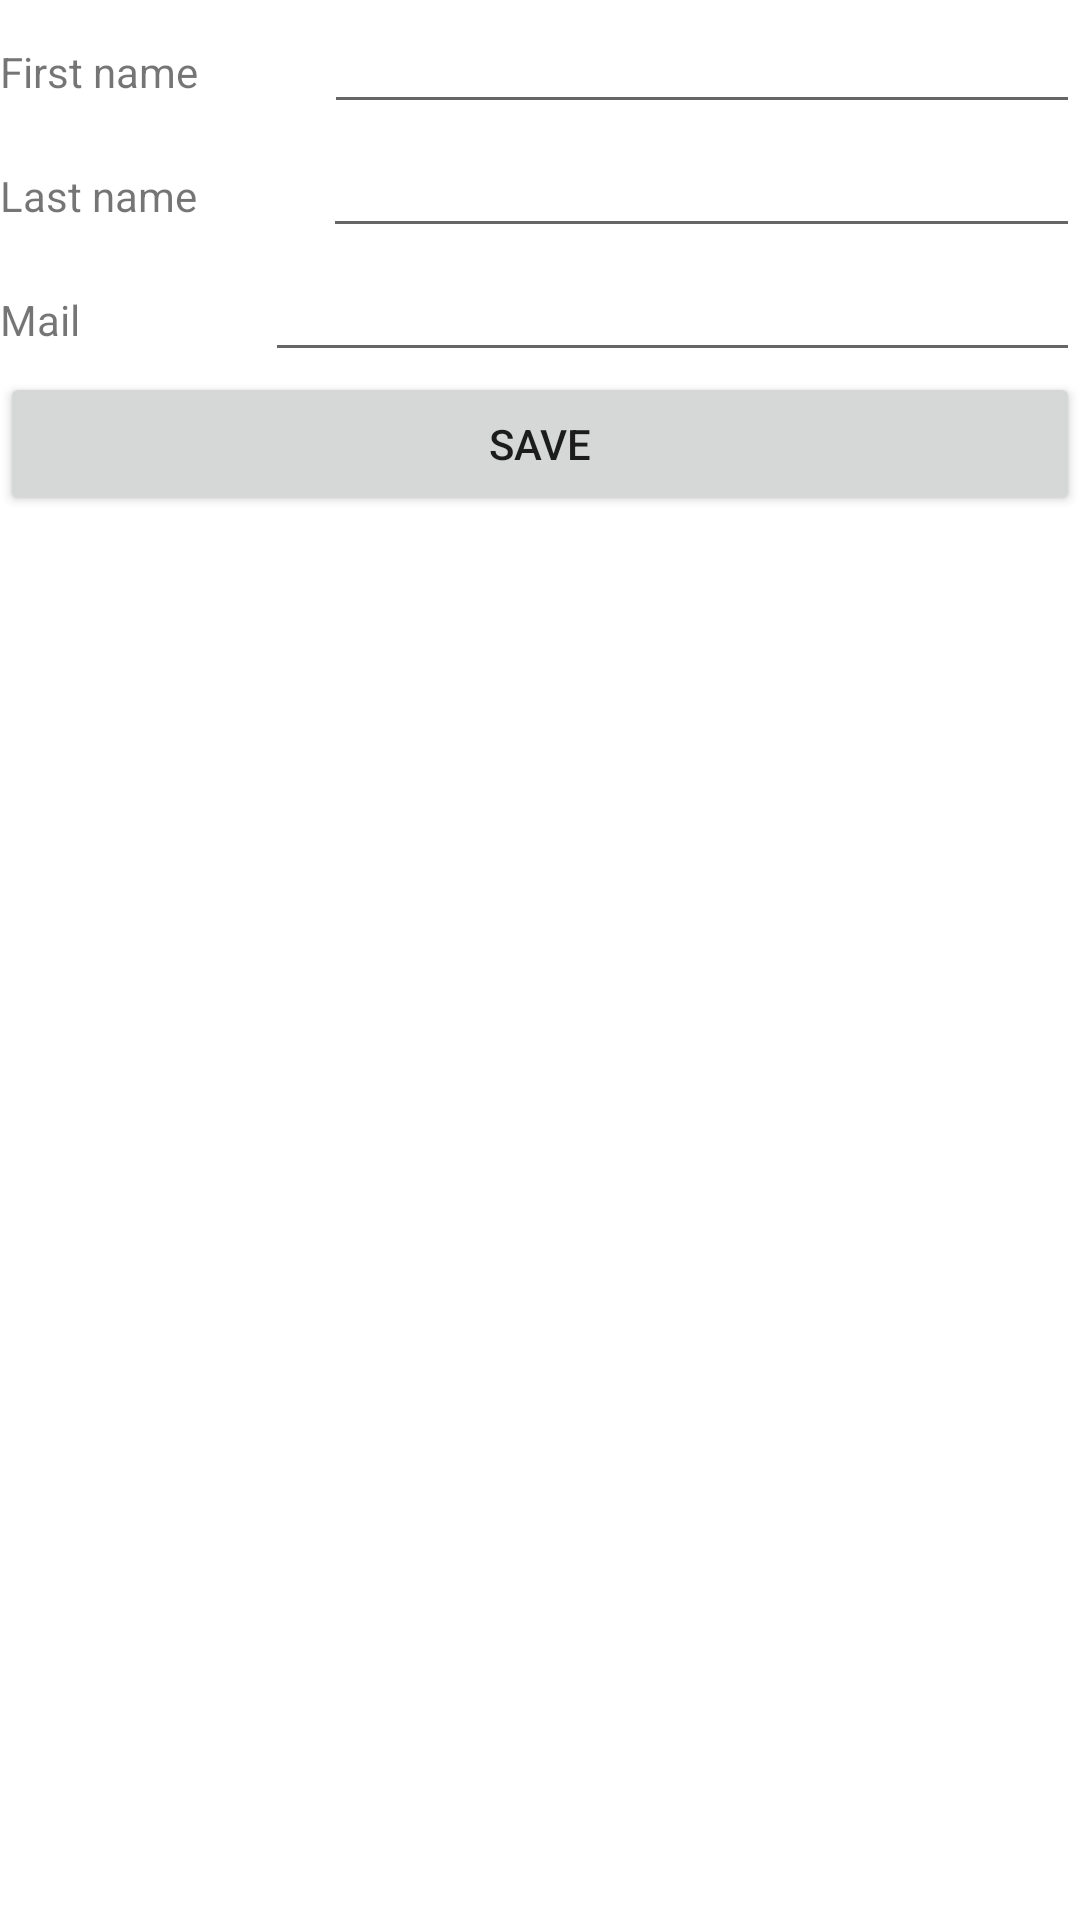

Layout XML and referenced resources for this Android screen:
<!-- AndroidManifest.xml: application theme Theme.TPSQLITE -->
<!-- res/layout/activity_main3.xml -->
<?xml version="1.0" encoding="utf-8"?>
<androidx.constraintlayout.widget.ConstraintLayout xmlns:android="http://schemas.android.com/apk/res/android"
    xmlns:app="http://schemas.android.com/apk/res-auto"
    xmlns:tools="http://schemas.android.com/tools"
    android:layout_width="match_parent"
    android:layout_height="match_parent"
    tools:context=".MainActivity3">

    <LinearLayout
        android:layout_width="match_parent"
        android:layout_height="match_parent"
        android:orientation="vertical">

        <LinearLayout
            android:layout_width="match_parent"
            android:layout_height="wrap_content"
            android:orientation="horizontal">

            <TextView
                android:id="@+id/textView"
                android:layout_width="wrap_content"
                android:layout_height="wrap_content"
                android:layout_weight="1"
                android:text="First name" />

            <EditText
                android:id="@+id/firstName"
                android:layout_width="wrap_content"
                android:layout_height="wrap_content"
                android:layout_weight="1"
                android:ems="10"
                android:inputType="textPersonName" />
        </LinearLayout>

        <LinearLayout
            android:layout_width="match_parent"
            android:layout_height="wrap_content"
            android:orientation="horizontal">

            <TextView
                android:id="@+id/textView2"
                android:layout_width="wrap_content"
                android:layout_height="wrap_content"
                android:layout_weight="1"
                android:text="Last name" />

            <EditText
                android:id="@+id/lastName"
                android:layout_width="wrap_content"
                android:layout_height="wrap_content"
                android:layout_weight="1"
                android:ems="10"
                android:inputType="textPersonName" />
        </LinearLayout>

        <LinearLayout
            android:layout_width="match_parent"
            android:layout_height="wrap_content"
            android:orientation="horizontal">

            <TextView
                android:id="@+id/textView3"
                android:layout_width="wrap_content"
                android:layout_height="wrap_content"
                android:layout_weight="1"
                android:text="Mail" />

            <EditText
                android:id="@+id/mail"
                android:layout_width="wrap_content"
                android:layout_height="wrap_content"
                android:layout_weight="1"
                android:ems="10"
                android:inputType="textPersonName" />
        </LinearLayout>

        <Button
            android:id="@+id/button3"
            android:layout_width="match_parent"
            android:layout_height="wrap_content"
            android:onClick="buSave"
            android:text="Save" />

    </LinearLayout>
</androidx.constraintlayout.widget.ConstraintLayout>
<!-- resources referenced by this layout -->
<resources>
  <style name="Theme.TPSQLITE" parent="Theme.MaterialComponents.DayNight.DarkActionBar">
          
          <item name="colorPrimary">@color/purple_500</item>
          <item name="colorPrimaryVariant">@color/purple_700</item>
          <item name="colorOnPrimary">@color/white</item>
          
          <item name="colorSecondary">@color/teal_200</item>
          <item name="colorSecondaryVariant">@color/teal_700</item>
          <item name="colorOnSecondary">@color/black</item>
          
          <item name="android:statusBarColor" tools:targetApi="l">?attr/colorPrimaryVariant</item>
          
      </style>
  <!-- not gathered from this repository: default colours our renderer supplied (Android Studio template values) -->
  <color name="purple_500">#FF6200EE</color>
  <color name="purple_700">#FF3700B3</color>
  <color name="teal_200">#FF03DAC5</color>
  <color name="teal_700">#FF018786</color>
  <color name="black">#FF000000</color>
  <color name="white">#FFFFFFFF</color>
</resources>
